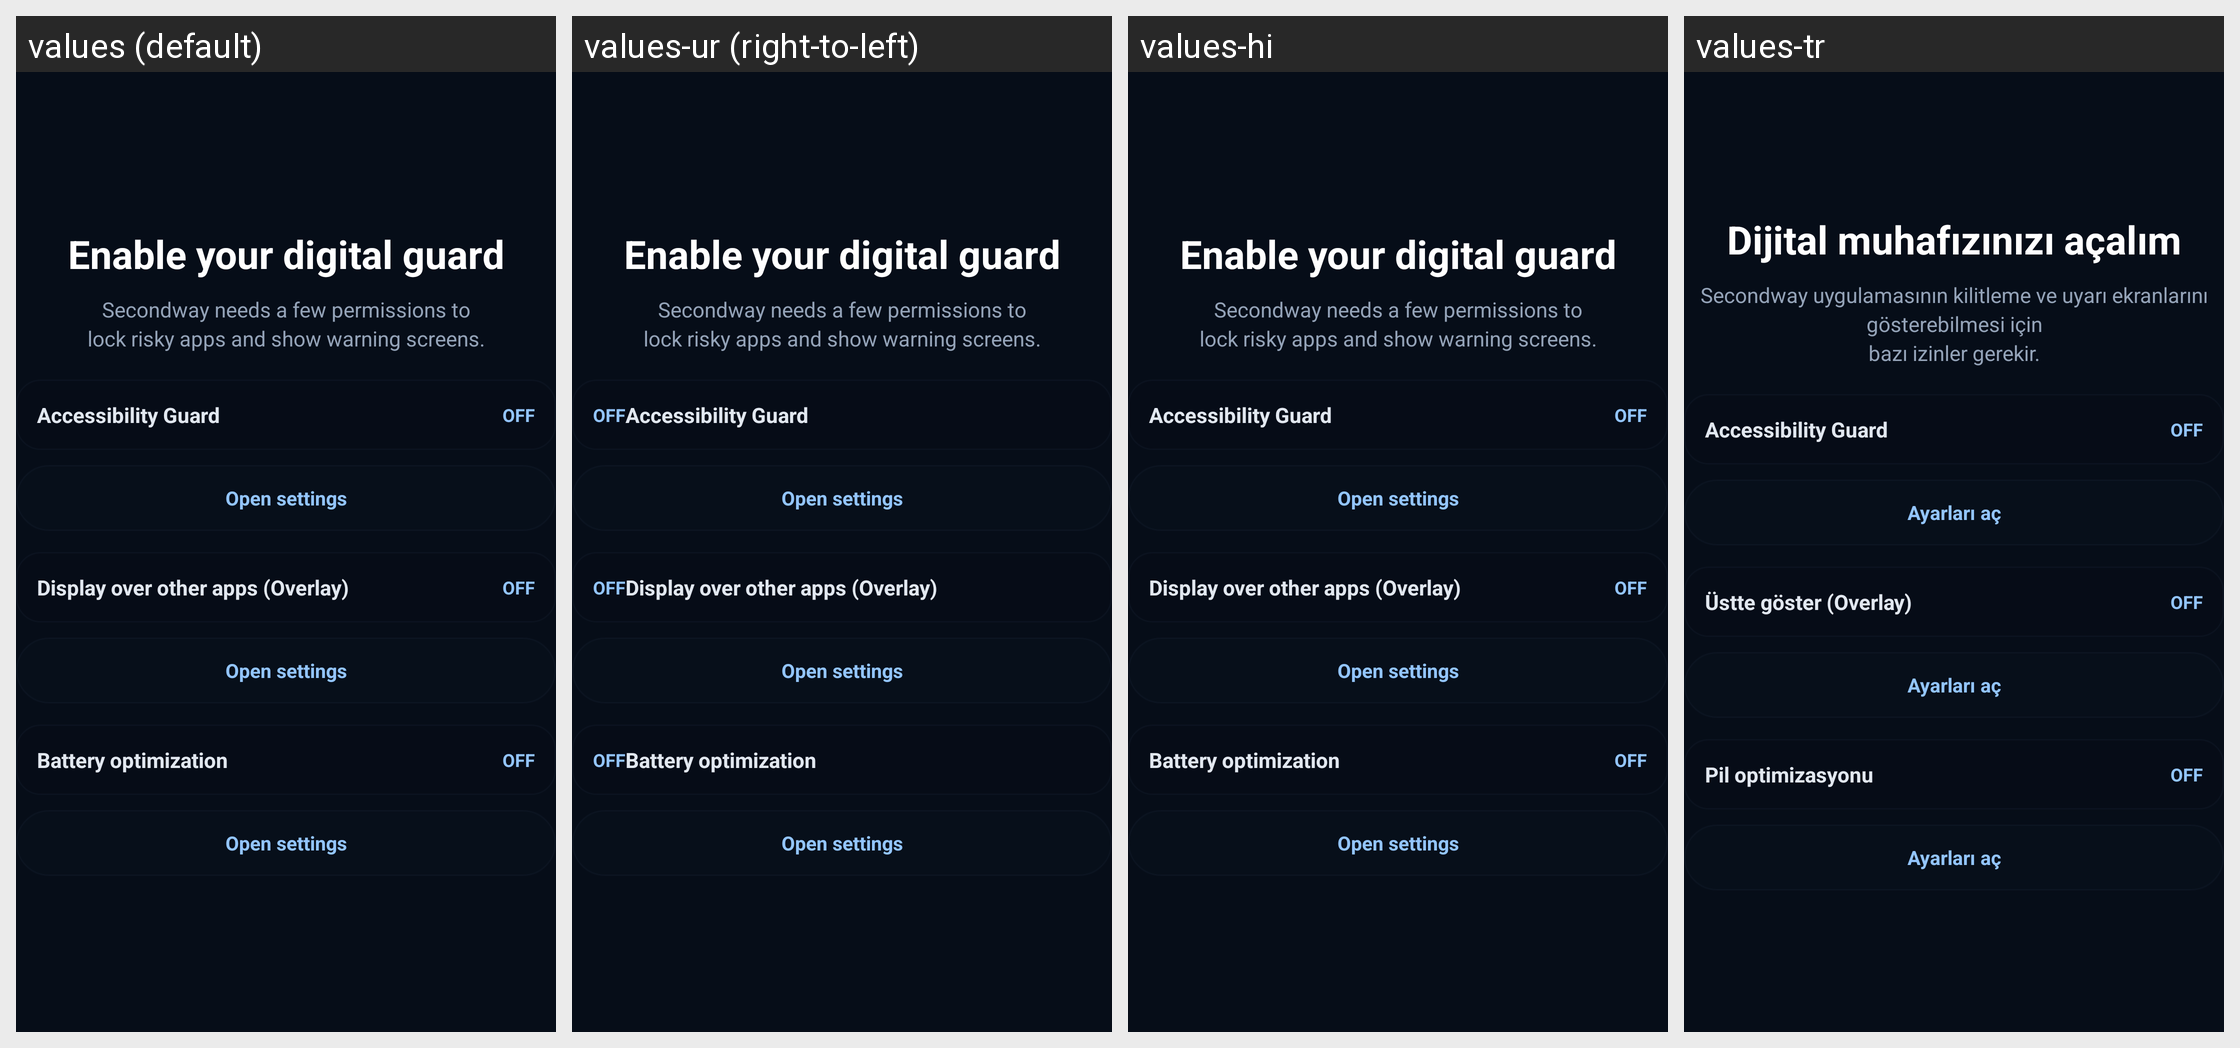

The same Android screen rendered under several of its app's locales, left to right. List the strings drawn on it with the default value and each locale's translation.
Android screen res/layout/onboarding_step_permissions.xml rendered under 4 locales, left to right: values (default), values-ur (right-to-left), values-hi, values-tr. Device: Nexus 5 (rendered at 1080×1920; each locale shown at half size, 540×960, under a caption strip naming it); theme Theme.SafeBrowser.
Other locales in the repository, not shown: values-ar, values-de, values-es, values-fil, values-id, values-pt-rBR.
Strings drawn on this screen, with the default value and each locale's value (text and hints the layout hard-codes, and strings that could not be matched under every locale, appear in the picture but are not listed):

onboarding_permissions_title
  values: Enable your digital guard
  values-ur: Enable your digital guard  [not translated; the default value is used]
  values-hi: Enable your digital guard  [not translated; the default value is used]
  values-tr: Dijital muhafızınızı açalım

onboarding_permissions_body
  values: Secondway needs a few permissions to
      lock risky apps and show warning screens.
  values-ur: Secondway needs a few permissions to
      lock risky apps and show warning screens.  [not translated; the default value is used]
  values-hi: Secondway needs a few permissions to
      lock risky apps and show warning screens.  [not translated; the default value is used]
  values-tr: Secondway uygulamasının kilitleme ve uyarı ekranlarını gösterebilmesi için
      bazı izinler gerekir.

onboarding_perm_accessibility
  values: Accessibility Guard
  values-ur: Accessibility Guard  [not translated; the default value is used]
  values-hi: Accessibility Guard  [not translated; the default value is used]
  values-tr: Accessibility Guard

onboarding_open_settings
  values: Open settings
  values-ur: Open settings  [not translated; the default value is used]
  values-hi: Open settings  [not translated; the default value is used]
  values-tr: Ayarları aç

onboarding_perm_overlay
  values: Display over other apps (Overlay)
  values-ur: Display over other apps (Overlay)  [not translated; the default value is used]
  values-hi: Display over other apps (Overlay)  [not translated; the default value is used]
  values-tr: Üstte göster (Overlay)

onboarding_perm_battery
  values: Battery optimization
  values-ur: Battery optimization  [not translated; the default value is used]
  values-hi: Battery optimization  [not translated; the default value is used]
  values-tr: Pil optimizasyonu
